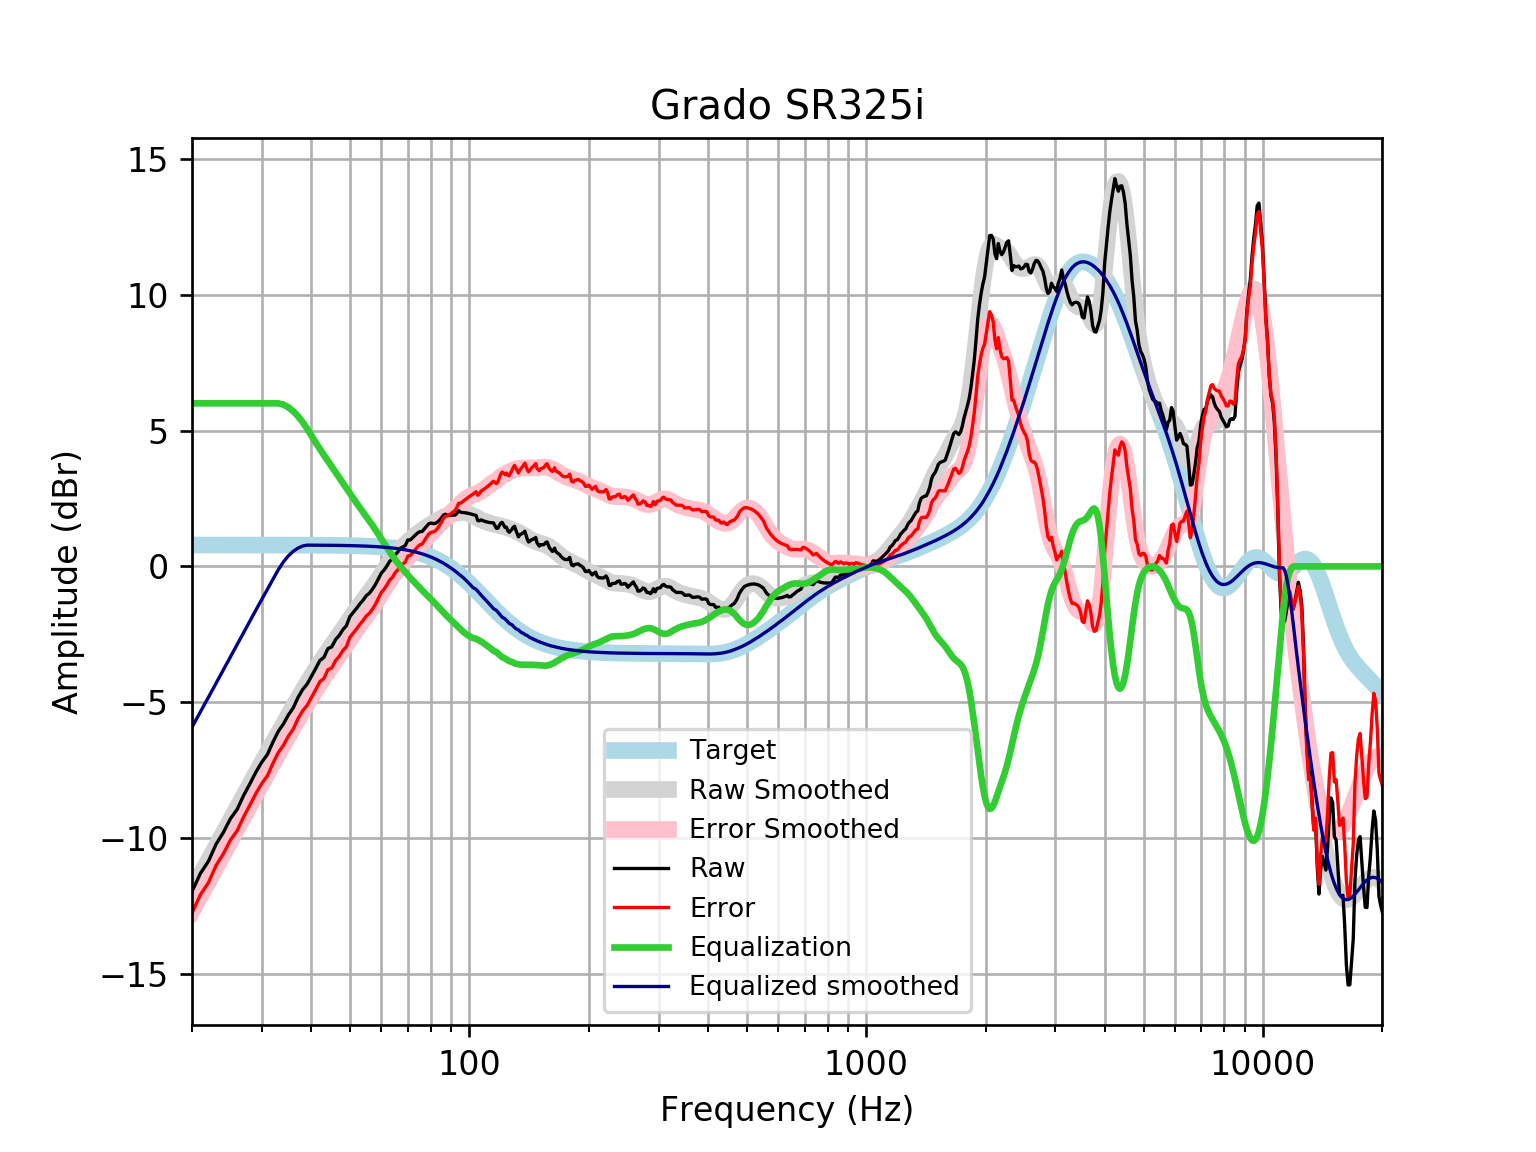

Values plotted in this chart, from the file beside it:
frequency, raw, error, smoothed, error_smoothed, equalization, equalized_raw, equalized_smoothed, target
20, -11.97, -12.75, -11.92, -12.7, 6, -5.968, -5.916, 0.7859
21, -11.3, -12.08, -11.36, -12.14, 6.0, -5.297, -5.357, 0.7859
22, -10.85, -11.64, -10.82, -11.6, 6, -4.855, -4.817, 0.7858
23, -10.22, -11.01, -10.3, -11.08, 6.0, -4.221, -4.298, 0.7858
24, -9.787, -10.57, -9.799, -10.58, 6, -3.787, -3.799, 0.7858
25, -9.284, -10.07, -9.321, -10.11, 6.0, -3.284, -3.321, 0.7857
26, -8.938, -9.724, -8.863, -9.649, 6, -2.938, -2.863, 0.7857
27, -8.424, -9.209, -8.424, -9.21, 6, -2.424, -2.424, 0.7856
28, -7.995, -8.781, -8.003, -8.789, 6.0, -1.995, -2.003, 0.7855
29, -7.562, -8.348, -7.598, -8.384, 6, -1.562, -1.598, 0.7854
30, -7.2, -7.986, -7.209, -7.994, 6, -1.2, -1.209, 0.7852
31, -6.913, -7.698, -6.834, -7.619, 6, -0.9131, -0.8337, 0.785
32, -6.461, -7.246, -6.472, -7.257, 6, -0.4613, -0.4722, 0.7848
33, -6.07, -6.855, -6.124, -6.908, 6, -0.07027, -0.1236, 0.7846
34, -5.797, -6.582, -5.788, -6.572, 5.952, 0.155, 0.1649, 0.7843
35, -5.462, -6.246, -5.464, -6.248, 5.854, 0.3916, 0.3902, 0.7839
36, -5.201, -5.984, -5.151, -5.935, 5.708, 0.5076, 0.5569, 0.7835
37, -4.824, -5.607, -4.851, -5.634, 5.525, 0.7014, 0.6744, 0.783
38, -4.534, -5.317, -4.563, -5.345, 5.311, 0.7768, 0.7487, 0.7824
39, -4.335, -5.117, -4.287, -5.069, 5.069, 0.7338, 0.7818, 0.7818
40, -4.041, -4.822, -4.024, -4.805, 4.805, 0.7645, 0.781, 0.781
41, -3.758, -4.538, -3.776, -4.556, 4.556, 0.7981, 0.7801, 0.7801
42, -3.465, -4.244, -3.54, -4.319, 4.319, 0.8546, 0.7791, 0.7791
43, -3.349, -4.127, -3.317, -4.095, 4.095, 0.7457, 0.778, 0.7779
44, -3.028, -3.805, -3.103, -3.88, 3.88, 0.8518, 0.7766, 0.7766
45, -2.963, -3.738, -2.897, -3.672, 3.672, 0.7093, 0.7752, 0.7751
46, -2.696, -3.469, -2.696, -3.469, 3.469, 0.7732, 0.7735, 0.7734
47, -2.539, -3.311, -2.497, -3.269, 3.269, 0.7294, 0.7715, 0.7715
48, -2.329, -3.099, -2.301, -3.071, 3.071, 0.7413, 0.7694, 0.7694
49, -2.184, -2.951, -2.108, -2.875, 2.875, 0.6914, 0.767, 0.767
50, -1.843, -2.608, -1.92, -2.685, 2.685, 0.8411, 0.7643, 0.7642
51, -1.691, -2.452, -1.739, -2.5, 2.5, 0.8098, 0.7612, 0.7612
52, -1.54, -2.298, -1.566, -2.324, 2.324, 0.7843, 0.7579, 0.7578
53, -1.378, -2.132, -1.401, -2.155, 2.155, 0.7776, 0.7541, 0.7541
54, -1.238, -1.988, -1.243, -1.993, 1.993, 0.7545, 0.7499, 0.7499
55, -1.077, -1.822, -1.088, -1.833, 1.833, 0.7559, 0.7453, 0.7453
56, -0.9867, -1.727, -0.9338, -1.674, 1.674, 0.6873, 0.7402, 0.7401
57, -0.8358, -1.57, -0.778, -1.513, 1.513, 0.6768, 0.7345, 0.7345
58, -0.6667, -1.395, -0.6195, -1.348, 1.348, 0.6811, 0.7283, 0.7283
59, -0.4519, -1.173, -0.4587, -1.18, 1.18, 0.7282, 0.7215, 0.7215
60, -0.2475, -0.9615, -0.2976, -1.012, 1.012, 0.7641, 0.714, 0.714
61, -0.1318, -0.8376, -0.1393, -0.8451, 0.8451, 0.7133, 0.7058, 0.7058
62, 0.0191, -0.6778, 0.0134, -0.6835, 0.6835, 0.7026, 0.6969, 0.6969
63, 0.1886, -0.4986, 0.1578, -0.5293, 0.5293, 0.7179, 0.6871, 0.6871
64, 0.2705, -0.406, 0.2925, -0.384, 0.384, 0.6545, 0.6765, 0.6765
65, 0.4297, -0.2353, 0.417, -0.248, 0.248, 0.6777, 0.665, 0.665
66, 0.5263, -0.1262, 0.5315, -0.121, 0.121, 0.6473, 0.6525, 0.6525
67, 0.6692, 0.03018, 0.6371, -0.001934, 0.001934, 0.6711, 0.639, 0.639
68, 0.713, 0.08856, 0.7348, 0.1104, -0.1104, 0.6026, 0.6244, 0.6244
69, 0.7734, 0.1647, 0.8258, 0.2171, -0.2171, 0.5563, 0.6087, 0.6087
70, 0.9746, 0.3828, 0.9112, 0.3194, -0.3194, 0.6551, 0.5918, 0.5918
71, 0.9746, 0.4009, 0.9918, 0.4182, -0.4182, 0.5564, 0.5736, 0.5736
72, 1.062, 0.5077, 1.068, 0.5141, -0.5141, 0.5477, 0.5541, 0.5541
73, 1.144, 0.611, 1.141, 0.6078, -0.6078, 0.5365, 0.5333, 0.5333
74, 1.225, 0.7139, 1.211, 0.6995, -0.6995, 0.5254, 0.511, 0.511
75, 1.279, 0.7921, 1.276, 0.7892, -0.7892, 0.4902, 0.4873, 0.4873
76, 1.28, 0.8184, 1.339, 0.8765, -0.8765, 0.4039, 0.462, 0.4621
77, 1.377, 0.9416, 1.397, 0.9613, -0.9613, 0.4156, 0.4352, 0.4353
78, 1.477, 1.071, 1.45, 1.044, -1.044, 0.4338, 0.4068, 0.4068
79, 1.568, 1.191, 1.501, 1.124, -1.124, 0.4438, 0.3767, 0.3768
... 553 more rows
